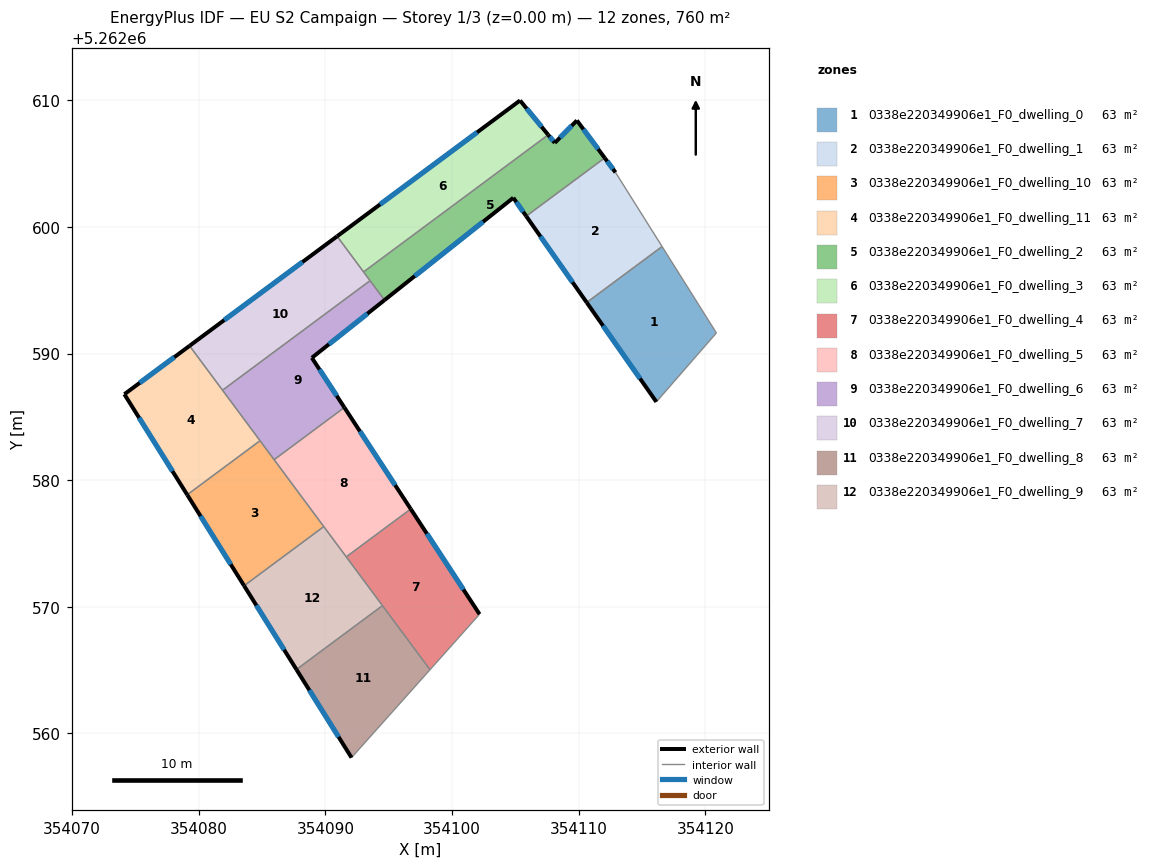
=== STOREY PLAN SPEC (per zone: floor XY polygon, exterior-wall plan segments, windows/doors) ===
zone 1: 0338e220349906e1_F0_dwelling_0  (63.3 m²)
  floor: (354116.59, 5262598.45) (354120.88, 5262591.62) (354116.14, 5262586.18) (354110.64, 5262594.03)
  exterior wall: (354110.64, 5262594.03) – (354116.14, 5262586.18)  [9.6 m]
    window: (354111.93, 5262592.19) – (354114.85, 5262588.02)  [8.1 m²]
  interior walls: 3
zone 2: 0338e220349906e1_F0_dwelling_1  (63.3 m²)
  floor: (354112.91, 5262604.30) (354116.59, 5262598.45) (354110.64, 5262594.03) (354105.86, 5262600.84) (354112.06, 5262605.45)
  exterior wall: (354105.86, 5262600.84) – (354110.64, 5262594.03)  [8.3 m]
    window: (354106.98, 5262599.24) – (354109.52, 5262595.63)  [7.0 m²]
  exterior wall: (354112.91, 5262604.30) – (354112.06, 5262605.45)  [1.4 m]
    window: (354112.71, 5262604.57) – (354112.26, 5262605.18)  [1.2 m²]
  interior walls: 3
zone 3: 0338e220349906e1_F0_dwelling_10  (63.3 m²)
  floor: (354084.84, 5262583.12) (354089.88, 5262576.33) (354083.59, 5262571.66) (354079.10, 5262578.85)
  exterior wall: (354079.10, 5262578.85) – (354083.59, 5262571.66)  [8.5 m]
    window: (354080.15, 5262577.16) – (354082.53, 5262573.35)  [7.1 m²]
  interior walls: 4
zone 4: 0338e220349906e1_F0_dwelling_11  (63.3 m²)
  floor: (354079.28, 5262590.61) (354084.84, 5262583.12) (354079.10, 5262578.85) (354074.13, 5262586.79)
  exterior wall: (354079.28, 5262590.61) – (354074.13, 5262586.79)  [6.4 m]
    window: (354078.07, 5262589.71) – (354075.34, 5262587.68)  [5.4 m²]
  exterior wall: (354074.13, 5262586.79) – (354079.10, 5262578.85)  [9.4 m]
    window: (354075.30, 5262584.92) – (354077.93, 5262580.71)  [7.9 m²]
  interior walls: 3
zone 5: 0338e220349906e1_F0_dwelling_2  (63.3 m²)
  floor: (354109.86, 5262608.40) (354112.06, 5262605.45) (354105.86, 5262600.84) (354104.84, 5262602.30) (354094.67, 5262594.22) (354093.02, 5262596.44) (354107.60, 5262607.27) (354108.12, 5262606.63)
  exterior wall: (354104.84, 5262602.30) – (354105.86, 5262600.84)  [1.8 m]
    window: (354105.08, 5262601.96) – (354105.62, 5262601.19)  [1.5 m²]
  exterior wall: (354094.67, 5262594.22) – (354104.84, 5262602.30)  [13.0 m]
    window: (354097.06, 5262596.12) – (354102.46, 5262600.40)  [11.0 m²]
  exterior wall: (354108.12, 5262606.63) – (354107.60, 5262607.27)  [0.8 m]
    window: (354107.99, 5262606.78) – (354107.72, 5262607.12)  [0.7 m²]
  exterior wall: (354109.86, 5262608.40) – (354108.12, 5262606.63)  [2.5 m]
    window: (354109.45, 5262607.98) – (354108.53, 5262607.05)  [2.1 m²]
  exterior wall: (354112.06, 5262605.45) – (354109.86, 5262608.40)  [3.7 m]
    window: (354111.54, 5262606.14) – (354110.38, 5262607.71)  [3.1 m²]
  interior walls: 4
zone 6: 0338e220349906e1_F0_dwelling_3  (63.3 m²)
  floor: (354105.38, 5262609.98) (354107.60, 5262607.27) (354093.02, 5262596.44) (354090.93, 5262599.26)
  exterior wall: (354105.38, 5262609.98) – (354090.93, 5262599.26)  [18.0 m]
    window: (354101.98, 5262607.46) – (354094.32, 5262601.77)  [15.2 m²]
  exterior wall: (354107.60, 5262607.27) – (354105.38, 5262609.98)  [3.5 m]
    window: (354107.08, 5262607.90) – (354105.90, 5262609.34)  [3.0 m²]
  interior walls: 2
zone 7: 0338e220349906e1_F0_dwelling_4  (63.3 m²)
  floor: (354096.74, 5262577.72) (354102.18, 5262569.42) (354098.27, 5262565.04) (354091.65, 5262573.94)
  exterior wall: (354102.18, 5262569.42) – (354096.74, 5262577.72)  [9.9 m]
    window: (354100.90, 5262571.37) – (354098.02, 5262575.77)  [8.4 m²]
  interior walls: 4
zone 8: 0338e220349906e1_F0_dwelling_5  (63.3 m²)
  floor: (354091.50, 5262585.74) (354096.74, 5262577.72) (354091.65, 5262573.94) (354085.96, 5262581.62)
  exterior wall: (354096.74, 5262577.72) – (354091.50, 5262585.74)  [9.6 m]
    window: (354095.51, 5262579.61) – (354092.73, 5262583.86)  [8.1 m²]
  interior walls: 4
zone 9: 0338e220349906e1_F0_dwelling_6  (63.3 m²)
  floor: (354093.53, 5262595.75) (354094.67, 5262594.22) (354088.94, 5262589.66) (354091.50, 5262585.74) (354085.96, 5262581.62) (354081.88, 5262587.10)
  exterior wall: (354088.94, 5262589.66) – (354094.67, 5262594.22)  [7.3 m]
    window: (354090.28, 5262590.73) – (354093.33, 5262593.15)  [6.2 m²]
  exterior wall: (354091.50, 5262585.74) – (354088.94, 5262589.66)  [4.7 m]
    window: (354090.90, 5262586.66) – (354089.54, 5262588.74)  [4.0 m²]
  interior walls: 5
zone 10: 0338e220349906e1_F0_dwelling_7  (63.3 m²)
  floor: (354090.93, 5262599.26) (354093.53, 5262595.75) (354081.88, 5262587.10) (354079.28, 5262590.61)
  exterior wall: (354090.93, 5262599.26) – (354079.28, 5262590.61)  [14.5 m]
    window: (354088.20, 5262597.23) – (354082.02, 5262592.64)  [12.2 m²]
  interior walls: 4
zone 11: 0338e220349906e1_F0_dwelling_8  (63.3 m²)
  floor: (354094.51, 5262570.09) (354098.27, 5262565.04) (354092.07, 5262558.09) (354087.72, 5262565.05)
  exterior wall: (354087.72, 5262565.05) – (354092.07, 5262558.09)  [8.2 m]
    window: (354088.74, 5262563.42) – (354091.05, 5262559.73)  [6.9 m²]
  interior walls: 3
zone 12: 0338e220349906e1_F0_dwelling_9  (63.3 m²)
  floor: (354089.88, 5262576.33) (354094.51, 5262570.09) (354087.72, 5262565.05) (354083.59, 5262571.66)
  exterior wall: (354083.59, 5262571.66) – (354087.72, 5262565.05)  [7.8 m]
    window: (354084.56, 5262570.11) – (354086.75, 5262566.60)  [6.6 m²]
  interior walls: 4

=== DERIVED (storey summary) ===
Building: EU S2 Campaign
Storey: 1 of 3  (floor level z = 0.00 m)
Storey gross floor area: 759.9 m²
Zones on this storey: 12
  - 0338e220349906e1_F0_dwelling_0: floor 63.3 m²; exterior wall 9.6 m (28.7 m²); 1 window(s) 8.1 m²; WWR 28.1%
  - 0338e220349906e1_F0_dwelling_1: floor 63.3 m²; exterior wall 9.7 m (29.2 m²); 2 window(s) 8.2 m²; WWR 28.1%
  - 0338e220349906e1_F0_dwelling_10: floor 63.3 m²; exterior wall 8.5 m (25.4 m²); 1 window(s) 7.1 m²; WWR 28.1%
  - 0338e220349906e1_F0_dwelling_11: floor 63.3 m²; exterior wall 15.8 m (47.3 m²); 2 window(s) 13.3 m²; WWR 28.1%
  - 0338e220349906e1_F0_dwelling_2: floor 63.3 m²; exterior wall 21.8 m (65.3 m²); 5 window(s) 18.4 m²; WWR 28.1%
  - 0338e220349906e1_F0_dwelling_3: floor 63.3 m²; exterior wall 21.5 m (64.5 m²); 2 window(s) 18.1 m²; WWR 28.1%
  - 0338e220349906e1_F0_dwelling_4: floor 63.3 m²; exterior wall 9.9 m (29.8 m²); 1 window(s) 8.4 m²; WWR 28.1%
  - 0338e220349906e1_F0_dwelling_5: floor 63.3 m²; exterior wall 9.6 m (28.7 m²); 1 window(s) 8.1 m²; WWR 28.1%
  - 0338e220349906e1_F0_dwelling_6: floor 63.3 m²; exterior wall 12.0 m (36.0 m²); 2 window(s) 10.1 m²; WWR 28.1%
  - 0338e220349906e1_F0_dwelling_7: floor 63.3 m²; exterior wall 14.5 m (43.5 m²); 1 window(s) 12.2 m²; WWR 28.1%
  - 0338e220349906e1_F0_dwelling_8: floor 63.3 m²; exterior wall 8.2 m (24.6 m²); 1 window(s) 6.9 m²; WWR 28.1%
  - 0338e220349906e1_F0_dwelling_9: floor 63.3 m²; exterior wall 7.8 m (23.4 m²); 1 window(s) 6.6 m²; WWR 28.1%
Zone adjacency (shared interzone walls):
  - 0338e220349906e1_F0_dwelling_0 ↔ 0338e220349906e1_F0_dwelling_1
  - 0338e220349906e1_F0_dwelling_1 ↔ 0338e220349906e1_F0_dwelling_2
  - 0338e220349906e1_F0_dwelling_10 ↔ 0338e220349906e1_F0_dwelling_11
  - 0338e220349906e1_F0_dwelling_10 ↔ 0338e220349906e1_F0_dwelling_5
  - 0338e220349906e1_F0_dwelling_10 ↔ 0338e220349906e1_F0_dwelling_6
  - 0338e220349906e1_F0_dwelling_10 ↔ 0338e220349906e1_F0_dwelling_9
  - 0338e220349906e1_F0_dwelling_11 ↔ 0338e220349906e1_F0_dwelling_6
  - 0338e220349906e1_F0_dwelling_11 ↔ 0338e220349906e1_F0_dwelling_7
  - 0338e220349906e1_F0_dwelling_2 ↔ 0338e220349906e1_F0_dwelling_3
  - 0338e220349906e1_F0_dwelling_2 ↔ 0338e220349906e1_F0_dwelling_6
  - 0338e220349906e1_F0_dwelling_2 ↔ 0338e220349906e1_F0_dwelling_7
  - 0338e220349906e1_F0_dwelling_3 ↔ 0338e220349906e1_F0_dwelling_7
  - 0338e220349906e1_F0_dwelling_4 ↔ 0338e220349906e1_F0_dwelling_5
  - 0338e220349906e1_F0_dwelling_4 ↔ 0338e220349906e1_F0_dwelling_8
  - 0338e220349906e1_F0_dwelling_4 ↔ 0338e220349906e1_F0_dwelling_9
  - 0338e220349906e1_F0_dwelling_5 ↔ 0338e220349906e1_F0_dwelling_6
  - 0338e220349906e1_F0_dwelling_5 ↔ 0338e220349906e1_F0_dwelling_9
  - 0338e220349906e1_F0_dwelling_6 ↔ 0338e220349906e1_F0_dwelling_7
  - 0338e220349906e1_F0_dwelling_8 ↔ 0338e220349906e1_F0_dwelling_9